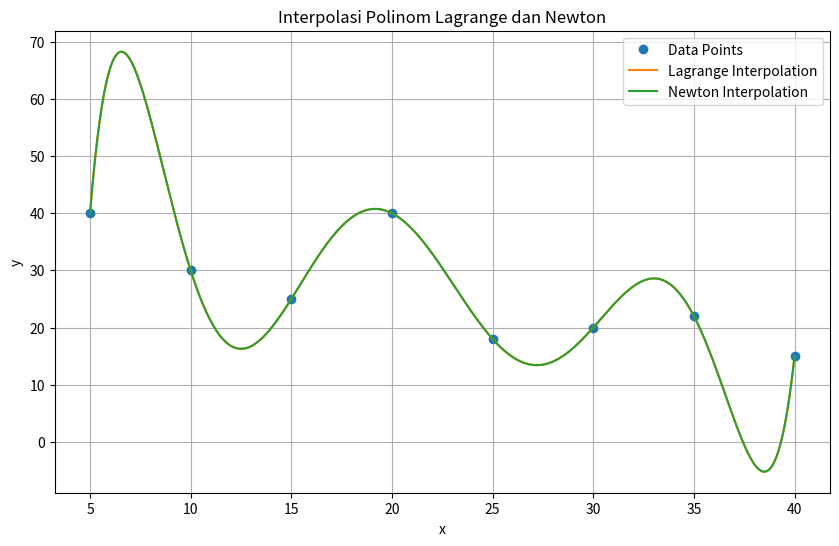

Generate this figure with matplotlib:
import numpy as np
import matplotlib.pyplot as plt

#Data yang diberikan
x_data = np.array([5, 10, 15, 20, 25, 30, 35, 40])
y_data = np.array([40, 30, 25, 40, 18, 20, 22, 15])

#Implementasi polinom Lagrange
def lagrange_interpolation(x, x_data, y_data):
    def L(k, x):
        term = 1
        for j in range(len(x_data)):
            if j != k:
                term *= (x - x_data[j]) / (x_data[k] - x_data[j])
        return term
    
    y = 0
    for i in range(len(x_data)):
        y += y_data[i] * L(i, x)
    return y

#Implementasi polinom Newton
def newton_interpolation(x, x_data, y_data):
    n = len(x_data)
    divided_diff = np.zeros((n, n))
    divided_diff[:, 0] = y_data

    for j in range(1, n):
        for i in range(n - j):
            divided_diff[i, j] = (divided_diff[i + 1, j - 1] - divided_diff[i, j - 1]) / (x_data[i + j] - x_data[i])

    def N(x):
        result = divided_diff[0, 0]
        product_term = 1
        for i in range(1, n):
            product_term *= (x - x_data[i - 1])
            result += divided_diff[0, i] * product_term
        return result
    
    return N(x)

#Plotting interpolasi
x_plot = np.linspace(5, 40, 400)
y_lagrange = [lagrange_interpolation(x, x_data, y_data) for x in x_plot]
y_newton = [newton_interpolation(x, x_data, y_data) for x in x_plot]

plt.figure(figsize=(10, 6))
plt.plot(x_data, y_data, 'o', label='Data Points')
plt.plot(x_plot, y_lagrange, label='Lagrange Interpolation')
plt.plot(x_plot, y_newton, label='Newton Interpolation')
plt.xlabel('x')
plt.ylabel('y')
plt.legend()
plt.title('Interpolasi Polinom Lagrange dan Newton')
plt.grid(True)
plt.show()
